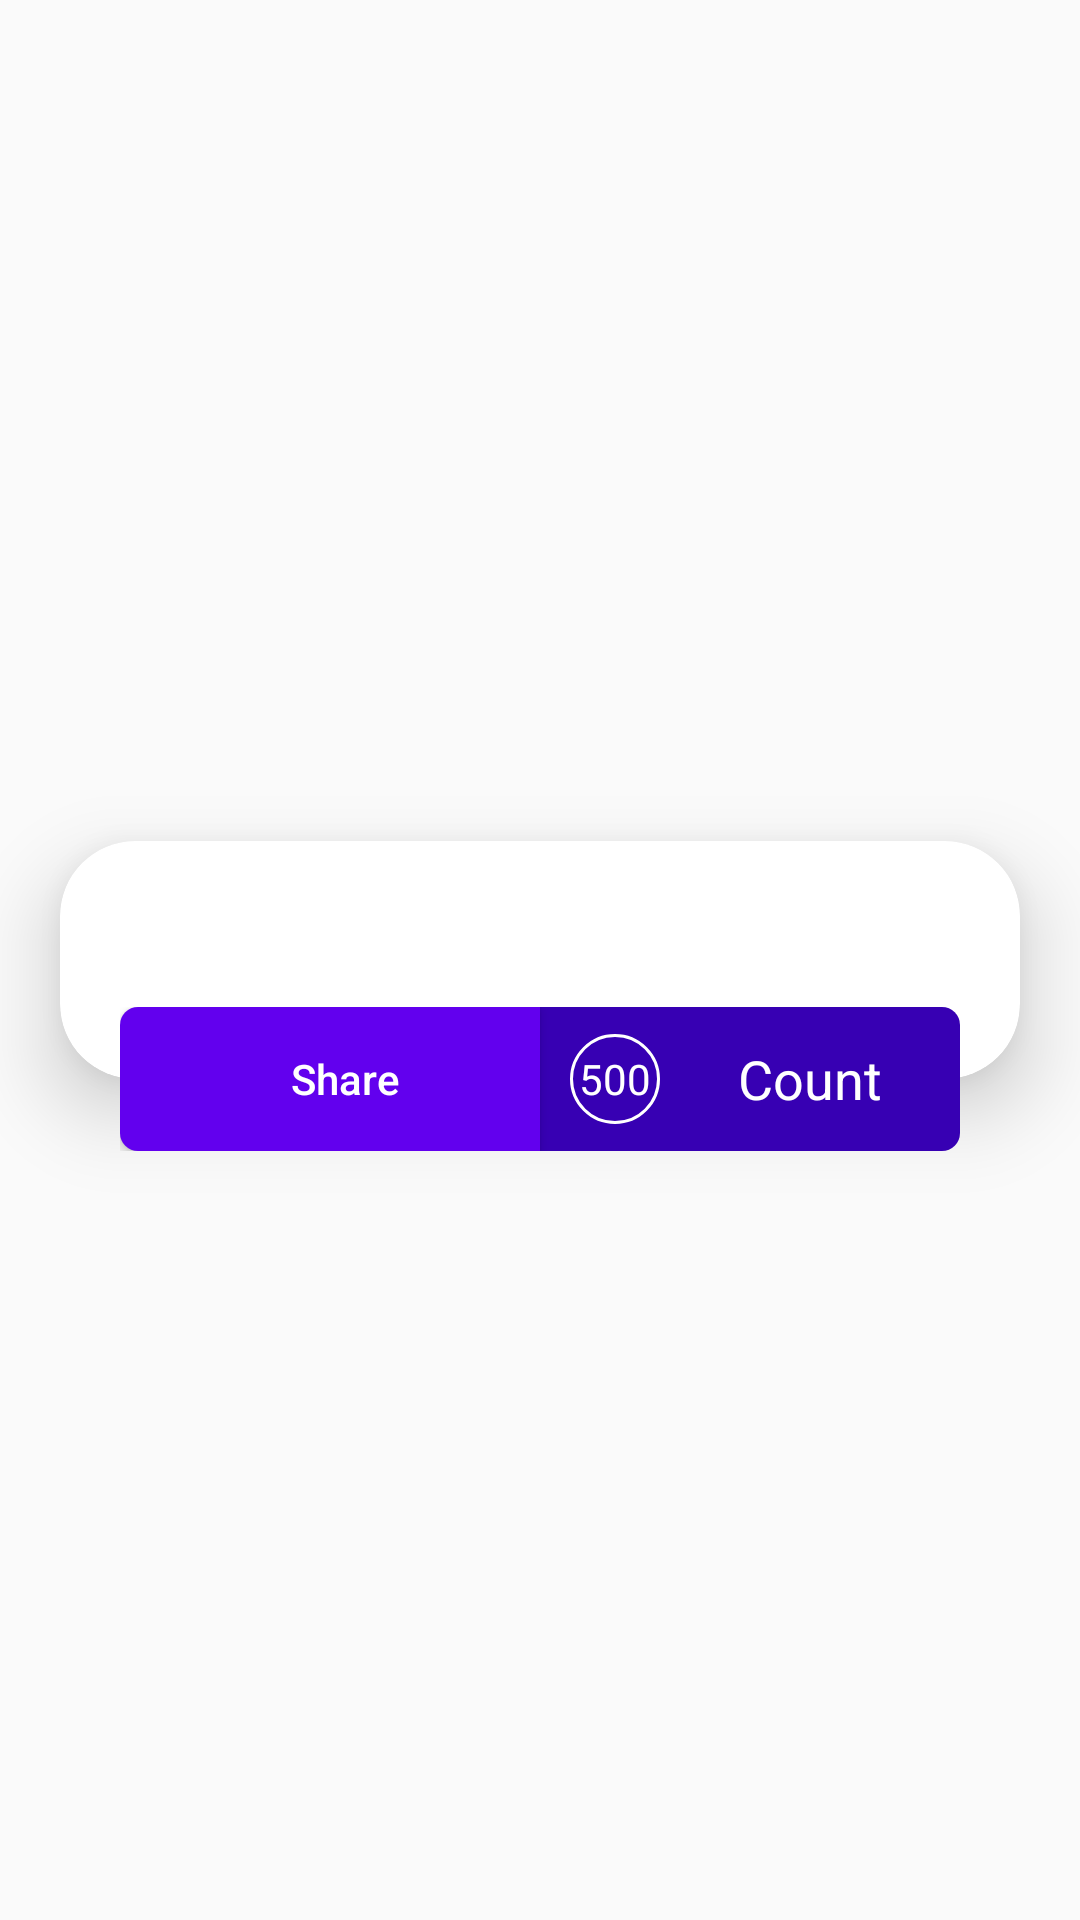

Android layout source for this screen:
<!-- AndroidManifest.xml: application theme AppTheme -->
<!-- res/layout/zkir_item.xml -->
<?xml version="1.0" encoding="utf-8"?>
<androidx.constraintlayout.widget.ConstraintLayout xmlns:android="http://schemas.android.com/apk/res/android"
    xmlns:app="http://schemas.android.com/apk/res-auto"
    xmlns:tools="http://schemas.android.com/tools"
    android:layout_width="match_parent"
    android:layout_height="wrap_content">

    <androidx.cardview.widget.CardView
        android:id="@+id/card_item_zikr_container"
        android:layout_width="match_parent"
        android:layout_height="wrap_content"
        android:layout_margin="20dp"
        android:padding="16dp"
        app:cardCornerRadius="25dp"
        app:cardElevation="16dp"
        app:layout_constraintBottom_toBottomOf="parent"
        app:layout_constraintEnd_toEndOf="parent"
        app:layout_constraintStart_toStartOf="parent"
        app:layout_constraintTop_toTopOf="parent">

        <TextView
            android:id="@+id/text_zikr_item"
            android:layout_width="match_parent"
            android:layout_height="match_parent"
            android:layout_marginStart="10dp"
            android:layout_marginTop="10dp"
            android:layout_marginEnd="10dp"
            android:layout_marginBottom="40dp"
            android:fontFamily="@font/amiri"
            android:textAppearance="@style/TextAppearance.AppCompat.Large"
            tools:text="@string/aya_demo" />
    </androidx.cardview.widget.CardView>


    <LinearLayout
        android:id="@+id/linear_zikr_count"
        android:layout_width="0dp"
        android:layout_height="wrap_content"
        android:layout_marginStart="20dp"
        android:layout_marginEnd="20dp"
        android:elevation="16dp"
        android:orientation="horizontal"
        app:layout_constraintBottom_toBottomOf="@id/card_item_zikr_container"
        app:layout_constraintLeft_toLeftOf="@id/card_item_zikr_container"
        app:layout_constraintRight_toRightOf="@id/card_item_zikr_container"
        app:layout_constraintTop_toBottomOf="@id/card_item_zikr_container">

        <Button
            android:id="@+id/share"
            style="?android:attr/buttonStyle"
            android:layout_width="0dp"
            android:layout_height="wrap_content"
            android:layout_weight="1"
            android:background="@drawable/zikr_button_back_left"
            android:drawableStart="@drawable/ic_share"
            android:paddingStart="10dp"
            android:text="@string/share"
            android:textAllCaps="false"
            android:textColor="@color/white" />

        <LinearLayout
            android:id="@+id/container_increment"
            android:layout_width="0dp"
            android:layout_height="match_parent"
            android:layout_weight="1"
            android:background="@drawable/zikr_button_back_right">

            <TextView
                android:id="@+id/item_zikr_count"
                android:layout_width="30dp"
                android:layout_height="30dp"
                android:layout_gravity="center_vertical"
                android:layout_marginStart="10dp"
                android:background="@drawable/count_button_background"
                android:ellipsize="end"
                android:gravity="center"
                android:maxLines="1"
                android:text="500"
                android:textAppearance="@style/TextAppearance.AppCompat.Small"
                android:textColor="@color/white" />

            <TextView
                android:layout_width="match_parent"
                android:layout_height="wrap_content"
                android:layout_gravity="center"
                android:gravity="center"
                android:text="@string/count"
                android:textAppearance="@style/TextAppearance.AppCompat.Medium"
                android:textColor="@color/white"

                />
        </LinearLayout>

    </LinearLayout>

</androidx.constraintlayout.widget.ConstraintLayout>
<!-- resources referenced by this layout -->
<resources>
  <color name="white">#FFF</color>
  <!-- drawable count_button_background (drawable) -->
  <?xml version="1.0" encoding="utf-8"?>
  <shape
      xmlns:android="http://schemas.android.com/apk/res/android"
      android:shape="oval"
      >
  
      <stroke android:width="1dp"
          android:color="@color/white"
          />
  
  </shape>
  <!-- drawable zikr_button_back_left (drawable) -->
  <?xml version="1.0" encoding="utf-8"?>
  <shape xmlns:android="http://schemas.android.com/apk/res/android">
      <solid android:color="@color/colorPrimary" />
      <corners
          android:bottomLeftRadius="6dp"
          android:topLeftRadius="6dp" />
  </shape>
  <!-- drawable zikr_button_back_right (drawable) -->
  <?xml version="1.0" encoding="utf-8"?>
  <shape xmlns:android="http://schemas.android.com/apk/res/android">
      <solid android:color="@color/colorPrimaryDark" />
      <corners
          android:bottomRightRadius="6dp"
          android:topRightRadius="6dp" />
  </shape>
  <string name="aya_demo" translatable="false">اللَّهُ لَا إِلَٰهَ إِلَّا هُوَ الْحَيُّ الْقَيُّومُ ۚ لَا تَأْخُذُهُ سِنَةٌ وَلَا نَوْمٌ ۚ لَّهُ مَا فِي السَّمَاوَاتِ وَمَا فِي الْأَرْضِ ۗ مَن ذَا الَّذِي يَشْفَعُ عِندَهُ إِلَّا بِإِذْنِهِ ۚ يَعْلَمُ مَا بَيْنَ أَيْدِيهِمْ وَمَا خَلْفَهُمْ ۖ وَلَا يُحِيطُونَ بِشَيْءٍ مِّنْ عِلْمِهِ إِلَّا بِمَا شَاءَ ۚ وَسِعَ كُرْسِيُّهُ السَّمَاوَاتِ وَالْأَرْضَ ۖ وَلَا يَئُودُهُ حِفْظُهُمَا ۚ وَهُوَ الْعَلِيُّ الْعَظِيم</string>
  <string name="count">Count</string>
  <string name="share">Share</string>
  <style name="AppTheme" parent="Theme.AppCompat.Light.NoActionBar">
  
          
          
          <item name="colorPrimary">@color/colorPrimary</item>
          <item name="colorPrimaryDark">@color/colorPrimaryDark</item>
          <item name="colorAccent">@color/colorAccent</item>
          <item name="android:windowNoTitle">true</item>
      </style>
  <color name="colorPrimary">#6200EE</color>
  <color name="colorPrimaryDark">#3700B3</color>
  <color name="colorAccent">#03DAC5</color>
</resources>
